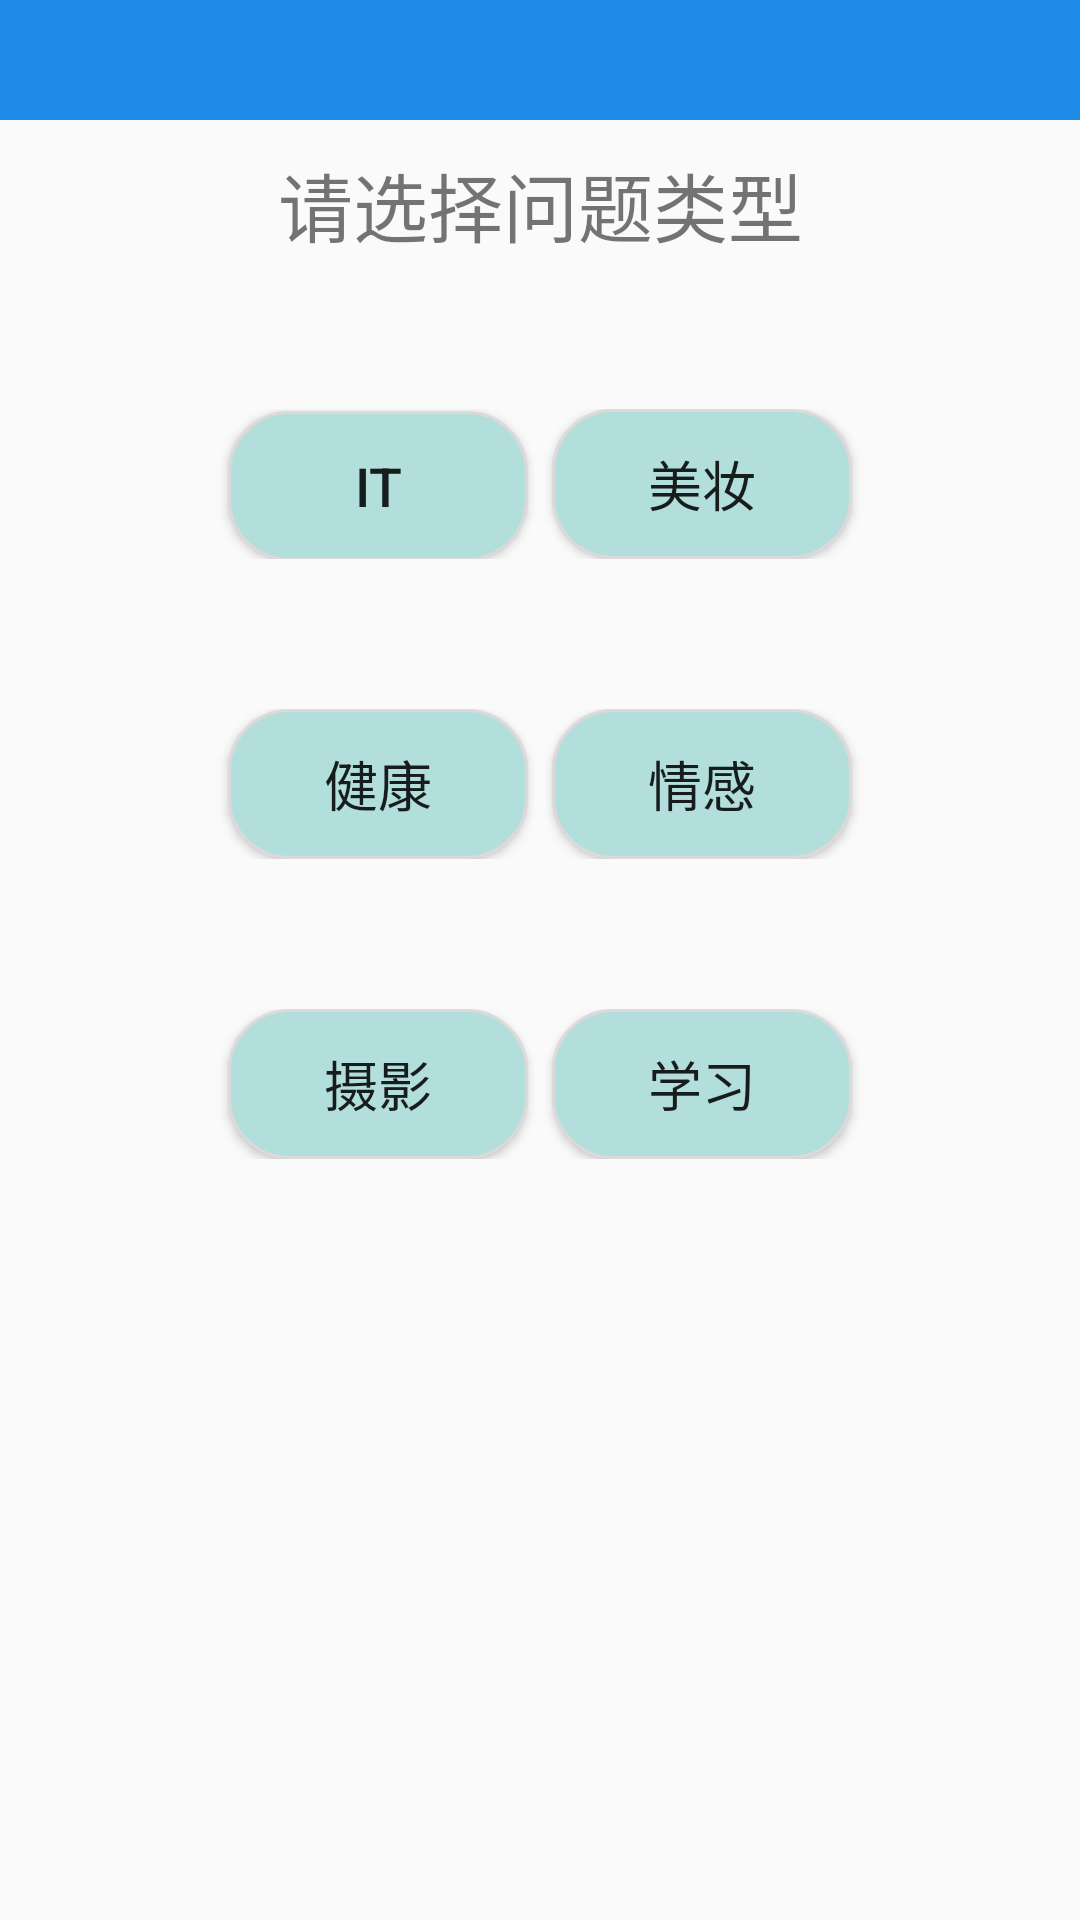

Produce the Android XML layout that renders to this screen, including the resource entries it uses.
<!-- AndroidManifest.xml: application theme AppTheme -->
<!-- res/layout/fragment3.xml -->
<?xml version="1.0" encoding="utf-8"?>
<RelativeLayout xmlns:android="http://schemas.android.com/apk/res/android"
    xmlns:app="http://schemas.android.com/apk/res-auto"
    xmlns:tools="http://schemas.android.com/tools"
    android:layout_width="match_parent"
    android:layout_height="match_parent"

    tools:context=".MainActivity"
    >

    <android.support.design.widget.TabLayout
        android:id="@+id/tab_main"
        android:layout_width="match_parent"
        android:layout_height="40dp"
        android:background="#1e8ae8"
        app:tabGravity="fill"
        app:tabIndicatorColor="#fff"
        app:tabIndicatorHeight="4dp"
        app:tabMode="fixed"
        app:tabSelectedTextColor="#fff"
        app:tabTextColor="#97c8f4"></android.support.design.widget.TabLayout>
    <TextView
        android:id="@+id/text_tv"
        android:layout_width="match_parent"
        android:layout_height="wrap_content"
        android:gravity="center_horizontal"

        android:layout_marginTop="50dp"
        android:text="请选择问题类型"
        android:textSize="25sp">

    </TextView>
    <RelativeLayout
        android:layout_width="match_parent"
        android:layout_height="wrap_content"
        android:layout_below="@+id/text_tv"
        android:layout_marginTop="50dp"
        >
        <LinearLayout
            android:id="@+id/ll1"
            android:layout_width="match_parent"
            android:layout_height="wrap_content"
            android:orientation="horizontal"
            android:gravity="center_horizontal">
            <Button
                android:id="@+id/it_btn"
                android:layout_width="100dp"
                android:layout_height="50dp"
                android:background="@drawable/button"
                android:text="IT"
                android:textSize="18sp"></Button>

            <Button
                android:id="@+id/makeup_btn"
                android:layout_width="100dp"
                android:layout_height="50dp"
                android:background="@drawable/button"
                android:layout_marginLeft="8dp"
                android:text="美妆"
                android:textSize="18sp"></Button>
        </LinearLayout>

        <LinearLayout
            android:id="@+id/ll2"
            android:layout_below="@id/ll1"
            android:layout_width="match_parent"
            android:layout_height="wrap_content"
            android:layout_marginTop="50dp"
            android:orientation="horizontal"
            android:gravity="center_horizontal">
            <Button
                android:id="@+id/health_btn"
                android:layout_width="100dp"
                android:layout_height="50dp"
                android:background="@drawable/button"
                android:text="健康"
                android:textSize="18sp"></Button>

            <Button
                android:id="@+id/emotion_btn"
                android:layout_width="100dp"
                android:layout_height="50dp"
                android:background="@drawable/button"
                android:layout_marginLeft="8dp"
                android:text="情感"
                android:textSize="18sp"></Button>


        </LinearLayout>

        <LinearLayout
            android:id="@+id/ll3"
            android:layout_below="@id/ll2"
            android:layout_width="match_parent"
            android:layout_height="wrap_content"
            android:layout_marginTop="50dp"
            android:orientation="horizontal"
            android:gravity="center_horizontal">
            <Button
                android:id="@+id/camera_btn"
                android:layout_width="100dp"
                android:layout_height="50dp"
                android:background="@drawable/button"

                android:text="摄影"
                android:textSize="18sp"></Button>

            <Button
                android:id="@+id/study_btn"
                android:layout_width="100dp"
                android:layout_height="50dp"
                android:background="@drawable/button"
                android:layout_marginLeft="8dp"
                android:text="学习"
                android:textSize="18sp"></Button>
        </LinearLayout>

    </RelativeLayout>


</RelativeLayout>
<!-- resources referenced by this layout -->
<resources>
  <!-- drawable button (drawable) -->
  <?xml version="1.0" encoding="utf-8"?>
  <shape xmlns:android="http://schemas.android.com/apk/res/android">
      
      <solid android:color="#b2dfdb" />
      
      <stroke android:width="1dip" android:color="#DBD9D9" />
      
      <corners android:radius="20dp"/>
      
      <padding
          android:left="10dp"
          android:top="10dp"
          android:right="10dp"
          android:bottom="10dp"
          />
      />
  </shape>
  <style name="AppTheme" parent="Theme.AppCompat.Light.NoActionBar">
          
          <item name="colorPrimary">@color/colorPrimary</item>
          <item name="colorPrimaryDark">@color/colorPrimaryDark</item>
          <item name="colorAccent">@color/colorAccent</item>
      </style>
  <!-- not gathered from this repository: default colours our renderer supplied (Android Studio template values) -->
  <color name="colorPrimary">#FF6200EE</color>
  <color name="colorPrimaryDark">#FF3700B3</color>
  <color name="colorAccent">#FF03DAC5</color>
</resources>
